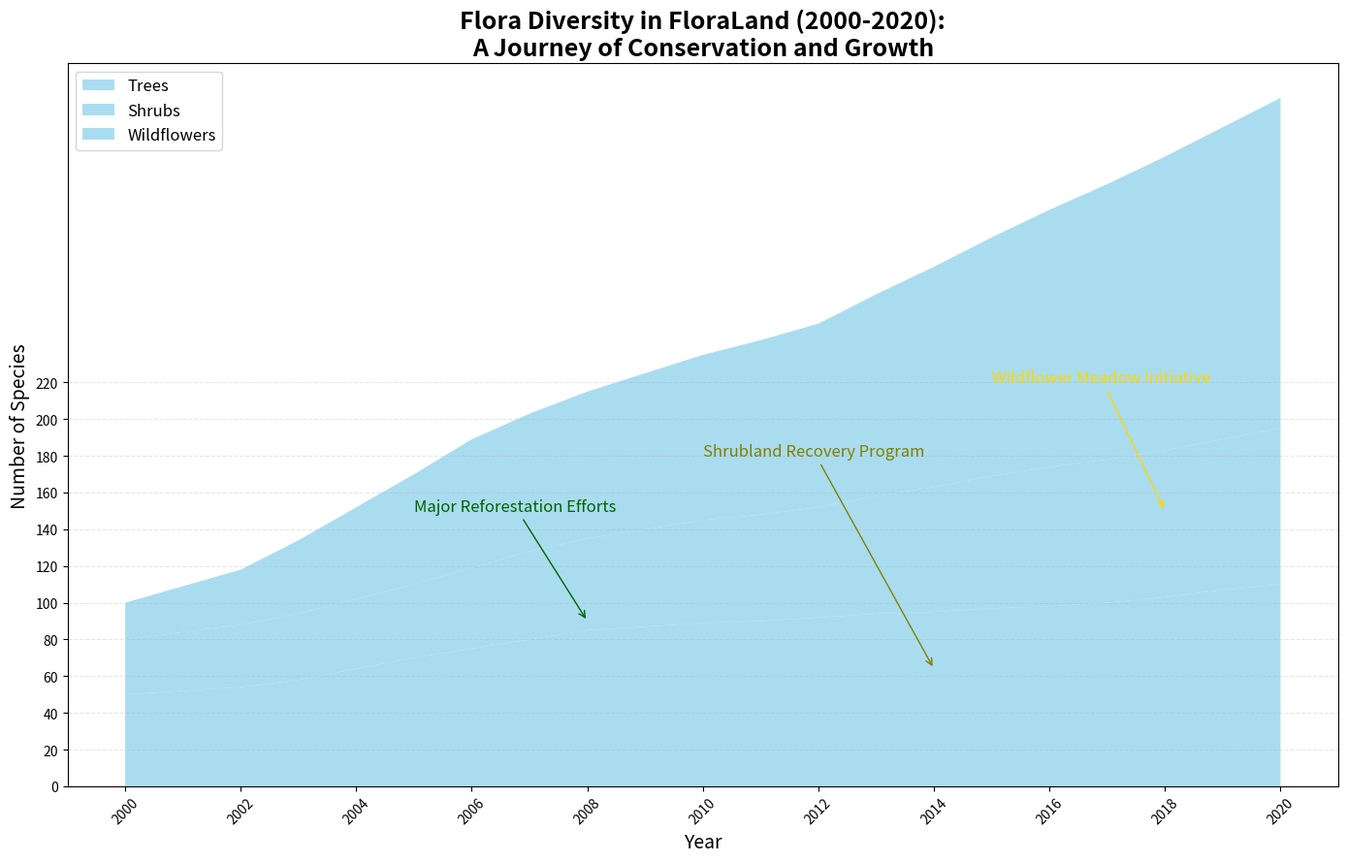

Write the Python code that produced this figure.
import matplotlib.pyplot as plt
import numpy as np

# Years from 2000 to 2020
years = np.arange(2000, 2021)

# Flora diversity data (number of species)
trees = np.array([50, 52, 54, 58, 64, 70, 75, 80, 85, 87, 89, 90, 92, 94, 95, 97, 98, 100, 103, 107, 110])
shrubs = np.array([30, 32, 34, 36, 38, 40, 44, 48, 50, 53, 56, 58, 60, 64, 68, 72, 76, 78, 80, 82, 85])
wildflowers = np.array([20, 25, 30, 40, 50, 60, 70, 75, 80, 85, 90, 95, 100, 110, 120, 130, 140, 150, 160, 170, 180])

# Stack the data
flora_data = np.vstack([trees, shrubs, wildflowers])

# Plotting the stacked area chart
fig, ax = plt.subplots(figsize=(14, 9))

# Create the stacked area plot with a single color
ax.stackplot(years, flora_data, labels=['Trees', 'Shrubs', 'Wildflowers'],
             colors=['#87CEEB'], alpha=0.7)

# Adding chart details
ax.set_title("Flora Diversity in FloraLand (2000-2020):\nA Journey of Conservation and Growth", 
             fontsize=18, weight='bold')
ax.set_xlabel("Year", fontsize=14)
ax.set_ylabel("Number of Species", fontsize=14)
ax.set_xticks(years[::2])
ax.set_xticklabels(years[::2], rotation=45)
ax.set_yticks(np.arange(0, 221, 20))
ax.legend(loc='upper left', fontsize=12, frameon=True)
ax.grid(axis='y', alpha=0.3, linestyle='--')

# Add annotations for significant milestones
ax.annotate("Major Reforestation Efforts", xy=(2008, 90), xytext=(2005, 150),
            arrowprops=dict(arrowstyle="->", connectionstyle="arc3", color='darkgreen'), fontsize=12, color='darkgreen')

ax.annotate("Shrubland Recovery Program", xy=(2014, 64), xytext=(2010, 180),
            arrowprops=dict(arrowstyle="->", connectionstyle="arc3", color='olive'), fontsize=12, color='olive')

ax.annotate("Wildflower Meadow Initiative", xy=(2018, 150), xytext=(2015, 220),
            arrowprops=dict(arrowstyle="->", connectionstyle="arc3", color='gold'), fontsize=12, color='gold')

plt.tight_layout()
plt.show()
